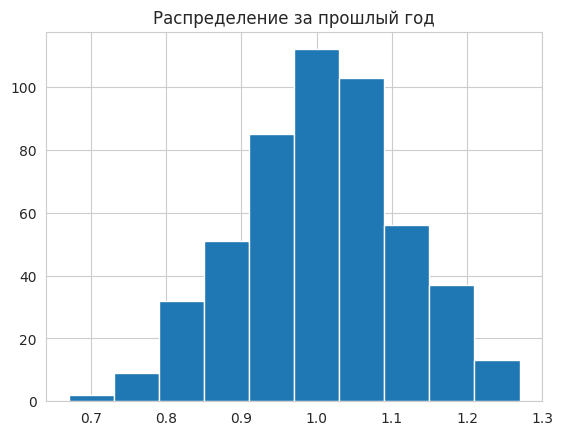

The matplotlib source for this figure: (Note: this script raises an exception after producing the figure.)
# Monte-Carlo method, case 2
import pandas as pd
import numpy as np
import seaborn as sns
import matplotlib.pyplot as plt

sns.set_style('whitegrid')
avg = 1
std = 0.1
num_reps = 500
num_simulations = 1000
distribution = np.random.normal(avg, std, num_reps).round(2)

sales_values = [75_000, 100_000, 200_000, 300_000, 400_000, 500_000]
sales_prob = [0.3, 0.3, 0.2, 0.1, 0.05, 0.05]
sales = np.random.choice(sales_values, num_reps, p=sales_prob)

df = pd.DataFrame(index=range(num_reps),
                  data={'Pct_To_Target': distribution,
                        'Sales_Target': sales})

plt.hist(df['Pct_To_Target'])
plt.title('Распределение за прошлый год')
plt.savefig('lab3/Распределение за прошлый год.png')
plt.clf()
plt.hist(df['Sales_Target'])
plt.title('Цель продаж')
plt.savefig('lab3/Цель продаж.png')
plt.clf()


def calc_commission(x):
    """ Вернуть комиссию по принципу:
    \n0-90% = 2%
    \n91-99% = 3%
    \n>= 100 = 4%
    """
    if x <= .90:
        return .02
    if x <= .99:
        return .03
    else:
        return .04


all_stats = []
num_sims = 1000

for i in range(num_sims):
    # Cлучайные входные данные для целей продаж и процент для целей
    sales_target = np.random.choice(sales_values, num_reps, p=sales_prob)
    pct_to_target = np.random.normal(avg, std, num_reps).round(2)
    df = pd.DataFrame(index=range(num_reps), data={'Pct_To_Target': pct_to_target,
                                                   'Sales_Target': sales_target})
    #
    df['Sales'] = df['Pct_To_Target'] * df['Sales_Target']
    df['Commission_Rate'] = df['Pct_To_Target'].apply(calc_commission)
    df['Commission_Amount'] = df['Commission_Rate'] * df['Sales']
    # Продажи, суммы комиссионных и целевые показатели продаж по всем симуляциям
    all_stats.append([df['Sales'].sum().round(0),
                      df['Commission_Amount'].sum().round(0),
                      df['Sales_Target'].sum().round(0)])

results_df = pd.DataFrame.from_records(all_stats, columns=['Sales',
                                                           'Commission_Amount',
                                                           'Sales_Target'])
plt.hist(results_df['Commission_Amount'])
plt.title('Комиссионные')
plt.savefig('lab3/Комиссионные.png')
plt.clf()
